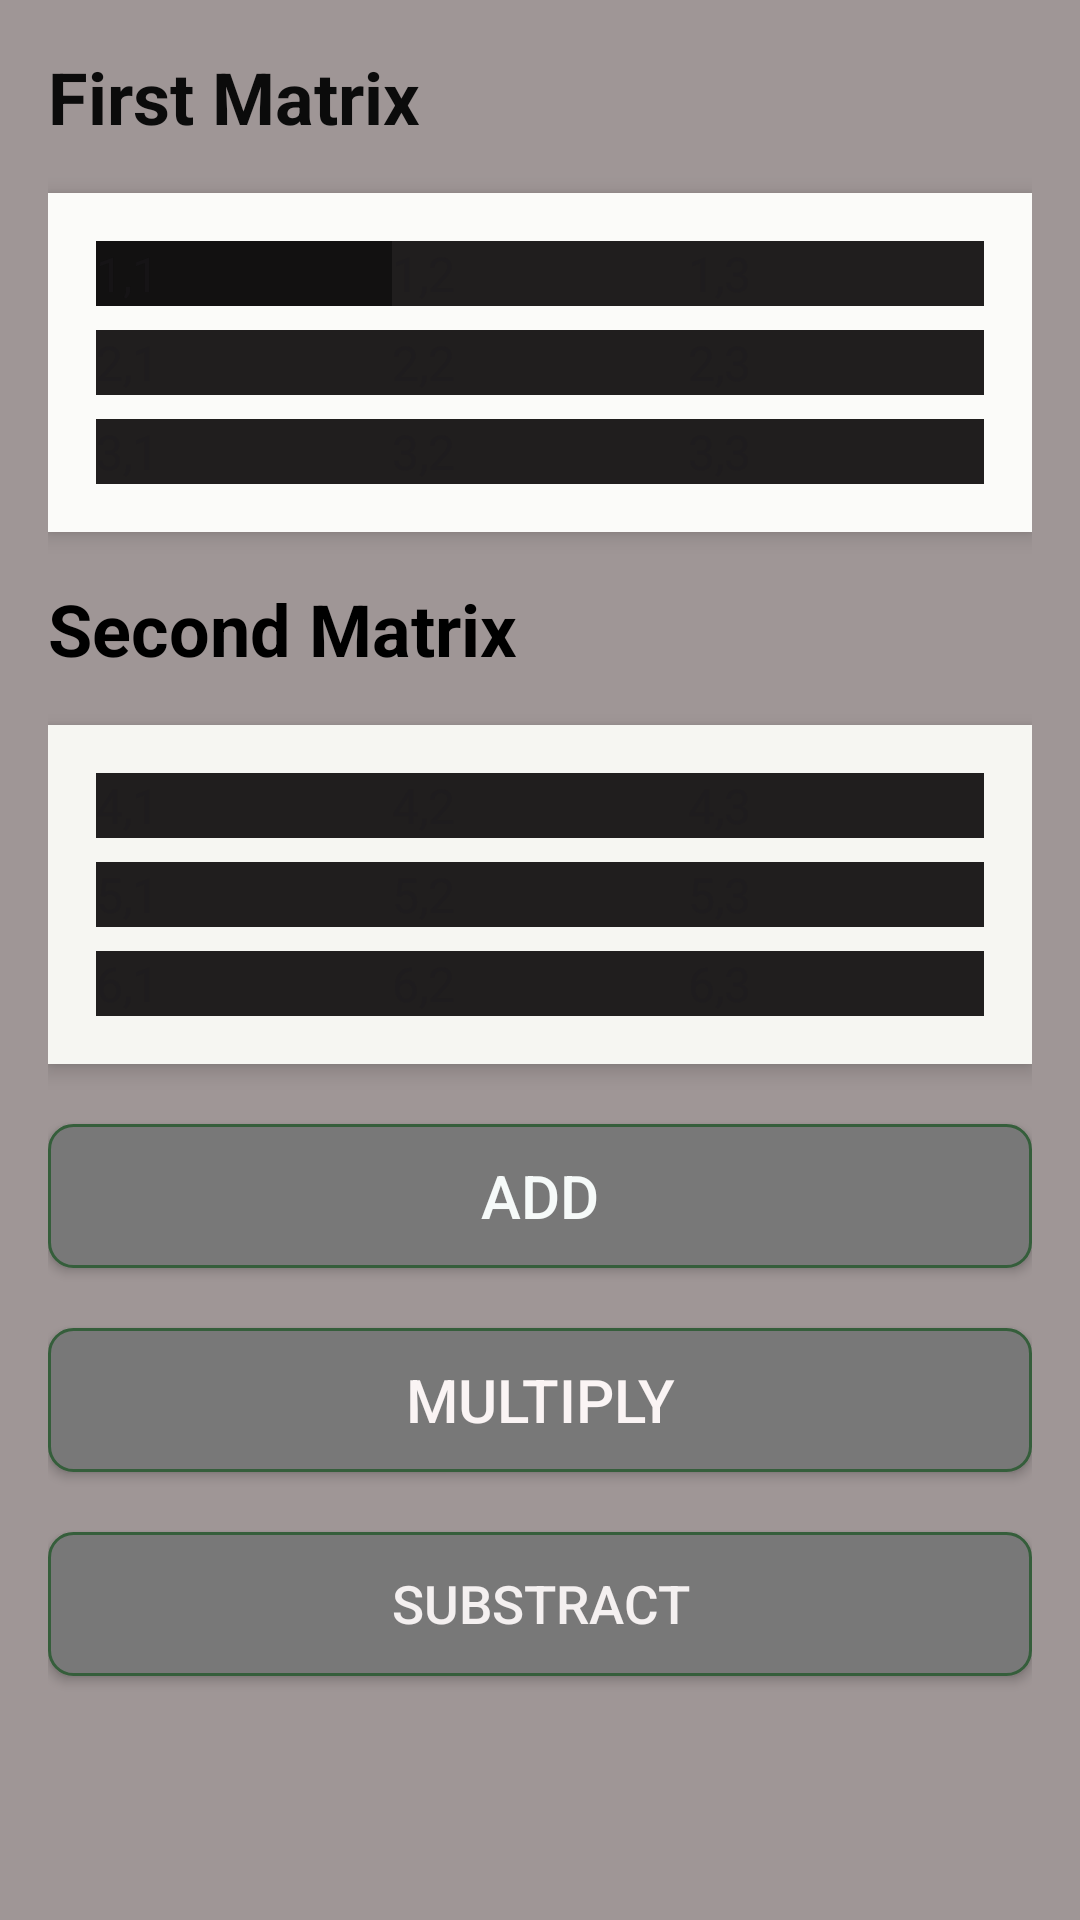

The Android layout XML behind this screen, and the referenced resources:
<!-- AndroidManifest.xml: application theme Theme.Mulcalc -->
<!-- res/layout/fragment_addition.xml -->
<?xml version="1.0" encoding="utf-8"?>
<LinearLayout xmlns:android="http://schemas.android.com/apk/res/android"
    xmlns:app="http://schemas.android.com/apk/res-auto"
    android:layout_width="match_parent"
    android:layout_height="match_parent"
    android:background="#9F9696"
    android:gravity="center_horizontal"
    android:orientation="vertical"
    android:padding="16dp">

    
    <TextView
        android:layout_width="match_parent"
        android:layout_height="wrap_content"
        android:layout_marginBottom="16dp"
        android:background="#9F9696"
        android:text="First Matrix"
        android:textColor="#0B0B0B"
        android:textSize="24sp"
        android:textStyle="bold" />

    <LinearLayout
        android:layout_width="match_parent"
        android:layout_height="wrap_content"
        android:background="#FBFBF9"
        android:clipToPadding="false"
        android:elevation="4dp"
        android:orientation="vertical"
        android:padding="16dp">

        
        <LinearLayout
            android:layout_width="match_parent"
            android:layout_height="wrap_content"
            android:orientation="horizontal">

            <EditText
                android:id="@+id/editText_11"
                android:layout_width="0dp"
                android:layout_height="wrap_content"
                android:layout_weight="1"
                android:background="#121111"
                android:hint="1,1"
                android:textColor="@color/white"
                android:textSize="16sp" />

            <EditText
                android:id="@+id/editText_12"
                android:layout_width="0dp"
                android:layout_height="wrap_content"
                android:layout_weight="1"
                android:background="#201E1E"
                android:hint="1,2"
                android:textColor="@color/white"
                android:textSize="16sp" />

            <EditText
                android:id="@+id/editText_13"
                android:layout_width="0dp"
                android:layout_height="wrap_content"
                android:layout_weight="1"
                android:background="#FF201E1E"
                android:hint="1,3"
                android:textColor="@color/white"
                android:textSize="16sp" />
        </LinearLayout>

        <LinearLayout
            android:layout_width="match_parent"
            android:layout_height="wrap_content"
            android:layout_marginTop="8dp"
            android:orientation="horizontal">

            <EditText
                android:id="@+id/editText_21"
                android:layout_width="0dp"
                android:layout_height="wrap_content"
                android:layout_weight="1"
                android:background="#FF201E1E"
                android:hint="2,1"
                android:textColor="@color/white"
                android:textSize="16sp" />

            <EditText
                android:id="@+id/editText_22"
                android:layout_width="0dp"
                android:layout_height="wrap_content"
                android:layout_weight="1"
                android:background="#FF201E1E"
                android:hint="2,2"
                android:textColor="@color/white"
                android:textSize="16sp" />

            <EditText
                android:id="@+id/editText_23"
                android:layout_width="0dp"
                android:layout_height="wrap_content"
                android:layout_weight="1"
                android:background="#FF201E1E"
                android:hint="2,3"
                android:textColor="@color/white"
                android:textSize="16sp" />
        </LinearLayout>

        <LinearLayout
            android:layout_width="match_parent"
            android:layout_height="wrap_content"
            android:layout_marginTop="8dp"
            android:orientation="horizontal">

            <EditText
                android:id="@+id/editText_31"
                android:layout_width="0dp"
                android:layout_height="wrap_content"
                android:layout_weight="1"
                android:background="#FF201E1E"
                android:hint="3,1"
                android:textColor="@color/white"
                android:textSize="16sp" />

            <EditText
                android:id="@+id/editText_32"
                android:layout_width="0dp"
                android:layout_height="wrap_content"
                android:layout_weight="1"
                android:background="#FF201E1E"
                android:hint="3,2"
                android:textColor="@color/white"
                android:textSize="16sp" />

            <EditText
                android:id="@+id/editText_33"
                android:layout_width="0dp"
                android:layout_height="wrap_content"
                android:layout_weight="1"
                android:background="#FF201E1E"
                android:hint="3,3"
                android:textColor="@color/white"
                android:textSize="16sp" />
        </LinearLayout>

    </LinearLayout>

    
    <TextView
        android:layout_width="match_parent"
        android:layout_height="wrap_content"
        android:layout_marginTop="16dp"
        android:layout_marginBottom="16dp"
        android:background="#9f9696"
        android:text="Second Matrix"
        android:textColor="@color/black"
        android:textSize="24sp"
        android:textStyle="bold" />

    <LinearLayout
        android:layout_width="match_parent"
        android:layout_height="wrap_content"
        android:background="#F6F6F2"
        android:clipToPadding="false"
        android:elevation="4dp"
        android:orientation="vertical"
        android:padding="16dp">

        
        <LinearLayout
            android:layout_width="match_parent"
            android:layout_height="wrap_content"
            android:orientation="horizontal">

            <EditText
                android:id="@+id/editText_41"
                android:layout_width="0dp"
                android:layout_height="wrap_content"
                android:layout_weight="1"
                android:background="#FF201E1E"
                android:hint="4,1"
                android:textColor="@color/white"
                android:textSize="16sp" />

            <EditText
                android:id="@+id/editText_42"
                android:layout_width="0dp"
                android:layout_height="wrap_content"
                android:layout_weight="1"
                android:background="#FF201E1E"
                android:hint="4,2"
                android:textColor="@color/white"
                android:textSize="16sp" />

            <EditText
                android:id="@+id/editText_43"
                android:layout_width="0dp"
                android:layout_height="wrap_content"
                android:layout_weight="1"
                android:background="#FF201E1E"
                android:hint="4,3"
                android:textColor="@color/white"
                android:textSize="16sp" />
        </LinearLayout>

        <LinearLayout
            android:layout_width="match_parent"
            android:layout_height="wrap_content"
            android:layout_marginTop="8dp"
            android:orientation="horizontal">

            <EditText
                android:id="@+id/editText_51"
                android:layout_width="0dp"
                android:layout_height="wrap_content"
                android:layout_weight="1"
                android:background="#FF201E1E"
                android:hint="5,1"
                android:textColor="@color/white"
                android:textSize="16sp" />

            <EditText
                android:id="@+id/editText_52"
                android:layout_width="0dp"
                android:layout_height="wrap_content"
                android:layout_weight="1"
                android:background="#FF201E1E"
                android:hint="5,2"
                android:textColor="@color/white"
                android:textSize="16sp" />

            <EditText
                android:id="@+id/editText_53"
                android:layout_width="0dp"
                android:layout_height="wrap_content"
                android:layout_weight="1"
                android:background="#FF201E1E"
                android:hint="5,3"
                android:textColor="@color/white"
                android:textSize="16sp" />
        </LinearLayout>

        <LinearLayout
            android:layout_width="match_parent"
            android:layout_height="wrap_content"
            android:layout_marginTop="8dp"
            android:orientation="horizontal">

            <EditText
                android:id="@+id/editText_61"
                android:layout_width="0dp"
                android:layout_height="wrap_content"
                android:layout_weight="1"
                android:background="#FF201E1E"
                android:hint="6,1"
                android:textColor="@color/white"
                android:textSize="16sp" />


            <EditText
                android:id="@+id/editText_62"
                android:layout_width="0dp"
                android:layout_height="wrap_content"
                android:layout_weight="1"
                android:background="#FF201E1E"
                android:hint="6,2"
                android:textColor="@color/white"
                android:textSize="16sp" />

            <EditText
                android:id="@+id/editText_63"
                android:layout_width="0dp"
                android:layout_height="wrap_content"
                android:layout_weight="1"
                android:background="#FF201E1E"
                android:hint="6,3"
                android:textColor="@color/white"
                android:textSize="16sp" />
        </LinearLayout>

    </LinearLayout>

    <Button
        android:id="@+id/button1"
        android:layout_width="match_parent"
        android:layout_height="wrap_content"
        android:layout_marginTop="20dp"
        android:background="@drawable/oval_button_background"
        android:elevation="20dp"
        android:text="Add"
        android:textColor="#F6FAF9"
        android:textSize="20sp" />

    <Button
        android:id="@+id/button2"
        android:layout_width="match_parent"
        android:layout_height="wrap_content"
        android:layout_marginTop="20dp"
        android:background="@drawable/oval_button_background"
        android:elevation="20dp"
        android:text="Multiply"
        android:textColor="#FAF4F4"
        android:textSize="20sp" />

    <Button
        android:id="@+id/button3"
        android:layout_width="match_parent"
        android:layout_height="wrap_content"
        android:layout_marginTop="20dp"
        android:background="@drawable/oval_button_background"
        android:elevation="20dp"
        android:text="Substract"
        android:textColor="#F4F0F0"
        android:textSize="17.5dp" />

</LinearLayout>
<!-- resources referenced by this layout -->
<resources>
  <color name="black">#FF000000</color>
  <color name="white">#FFFFFFFF</color>
  <!-- drawable oval_button_background (drawable) -->
  <shape xmlns:android="http://schemas.android.com/apk/res/android"
      android:shape="rectangle">
      <corners android:radius="8dp" />
      <solid android:color="#787878" /> 
      <padding
          android:left="2dp"
          android:top="2dp"
          android:right="2dp"
          android:bottom="2dp" />
      <stroke
          android:width="1dp"
          android:color="#355E3B" /> 
  </shape>
  <style name="Theme.Mulcalc" parent="Base.Theme.Mulcalc" />
  <style name="Base.Theme.Mulcalc" parent="Theme.Material3.DayNight.NoActionBar">
          
          
      </style>
</resources>
